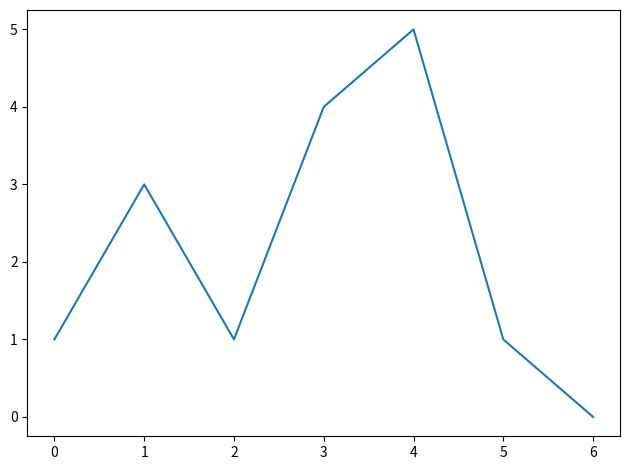

This figure's Python source: (Note: this script raises an exception after producing the figure.)
"""
`indemmar` - context managers for `matplotlib` plots
"""

from contextlib import contextmanager
import numpy as np
import matplotlib.pyplot as plt
from matplotlib.gridspec import GridSpec

__all__ = ['plot', 'plot_and_legend', 'adaptable_legend_subplot']


def get_all_handles_and_labels(fig):
    """Get handles and labels of every Artist in the figure

    :param fig: Figure to gather the artists and handles from
    :type fig: matplotlib.Figure
    :returns: List of handles, and their labels as a tuple of lists
    :rtype: [matplotlib.Artist], [str]
    """
    artists = {}
    for ax in fig.get_axes():
        handles, labels = ax.get_legend_handles_labels()
        for h, l in zip(handles, labels):
            artists[l] = h
    return list(artists.values()), list(artists.keys())


def adaptable_legend_subplot(nrow=1, ncol=1, legend_side='right', ratio=10, **figure_kwargs):
    """Creates a layout with separate subplot for the legend
    Parameters
    ----------
    nrow : int
        Number of rows of subplots.
    ncol : int
        Number of columns of subplots.
    legend_side : {'top', 'bottom', 'left', 'right'}
        Which side of the plots should the legend be placed.
    ratio: int
        Ratio of legend subplot to the rest of the subplots.
    **figure_kwargs
        Keyword arguments passed to `matplotlib.Figure` constructor.
    Returns
    -------
    figure: `matplotlib.Figure`
        The figure object
    lax: `matplotlib.Axes`
        The axis of a subplot holding the legend
    ax: `matplotlib.Axes` object or array of Axes objects
        The axes of the subplot to be used for the plot itself.
        A `numpy.array` array of Axes if *nrow* or *ncol* greater than 1.
    """
    fig = plt.figure(constrained_layout=True, **figure_kwargs)
    ax = np.empty((nrow, ncol), dtype=object)  # user-facing axes
    # lax is the legend subplot axes object

    # iterators for all the subplots of the figure (incuding the legend subplot)
    row_start, row_stop = 0, nrow
    col_start, col_stop = 0, ncol

    if legend_side == 'top':
        row_start, row_stop = 1, nrow + 1
        gs = GridSpec(nrow + 1, ncol, fig, height_ratios=[1] + [ratio] * nrow)
        lax = fig.add_subplot(gs[0, :])  # span first row
    elif legend_side == 'bottom':
        gs = GridSpec(nrow + 1, ncol, fig, height_ratios=[ratio] * nrow + [1])
        lax = fig.add_subplot(gs[-1, :])  # span last row
    elif legend_side == 'left':
        col_start, col_stop = 1, ncol + 1
        gs = GridSpec(nrow, ncol + 1, fig, width_ratios=[1] + [ratio] * ncol)
        lax = fig.add_subplot(gs[:, 0])  # span first column
    elif legend_side == 'right':
        gs = GridSpec(nrow, ncol + 1, fig, width_ratios=[ratio] * ncol + [1])
        lax = fig.add_subplot(gs[:, -1])  # span last column
    else:
        raise ArgumentError(
            'Unknown legend_side argument - allowed options are ["top","bottom","left","right"]')

    lax.axis('off')

    # initialize user-facing axes
    for i, row in enumerate(range(row_start, row_stop)):
        for j, col in enumerate(range(col_start, col_stop)):
            ax[i, j] = fig.add_subplot(gs[row, col])

    # flatten if necessary
    ax = ax.flatten() if 1 in ax.shape else ax
    ax = ax[0] if ax.size == 1 else ax

    return fig, lax, ax


@contextmanager
def plot(fname=None, **kwargs):
    fig, ax = plt.subplots(**kwargs)

    try:
        yield (fig, ax)
    finally:
        fig.tight_layout()
        if fname is not None:
            fig.savefig(fname)


@contextmanager
def plot_and_legend(fname=None,
                    legend_title='',
                    legend_side='right',
                    legend_pos=[0.5, 0.5],
                    legend_ncol=1,
                    **figure_kwargs):

    nrow, ncol = figure_kwargs.pop('nrow', 1), figure_kwargs.pop('ncol', 1)
    fig, lax, ax = adaptable_legend_subplot(nrow, ncol, legend_side, **figure_kwargs)

    try:
        yield (fig, ax)
    finally:
        h, l = get_all_handles_and_labels(fig)
        lax.legend(h,
                   l,
                   title=legend_title,
                   bbox_transform=lax.transAxes,
                   bbox_to_anchor=legend_pos,
                   loc='center',
                   ncol=legend_ncol)

        if fname is not None:
            fig.savefig(fname)


if __name__ == '__main__':
    # run examples

    with plot(fname='fig/simple.png') as (fig, ax):
        ax.plot([1, 3, 1, 4, 5, 1, 0])

    with plot_and_legend(ncol=2,
                         fname='fig/legend.png',
                         figsize=(10, 4),
                         legend_side='right',
                         legend_ncol=1) as (fig, ax):

        x = np.linspace(0, np.pi * 2, 100)
        ax[0].plot(x, np.sin(x), label="$y=sin(x)$", color='red')
        ax[1].plot(x, np.cos(x), label="$y=cos(x)$", color='blue')
        fig.suptitle('Periodic functions')
